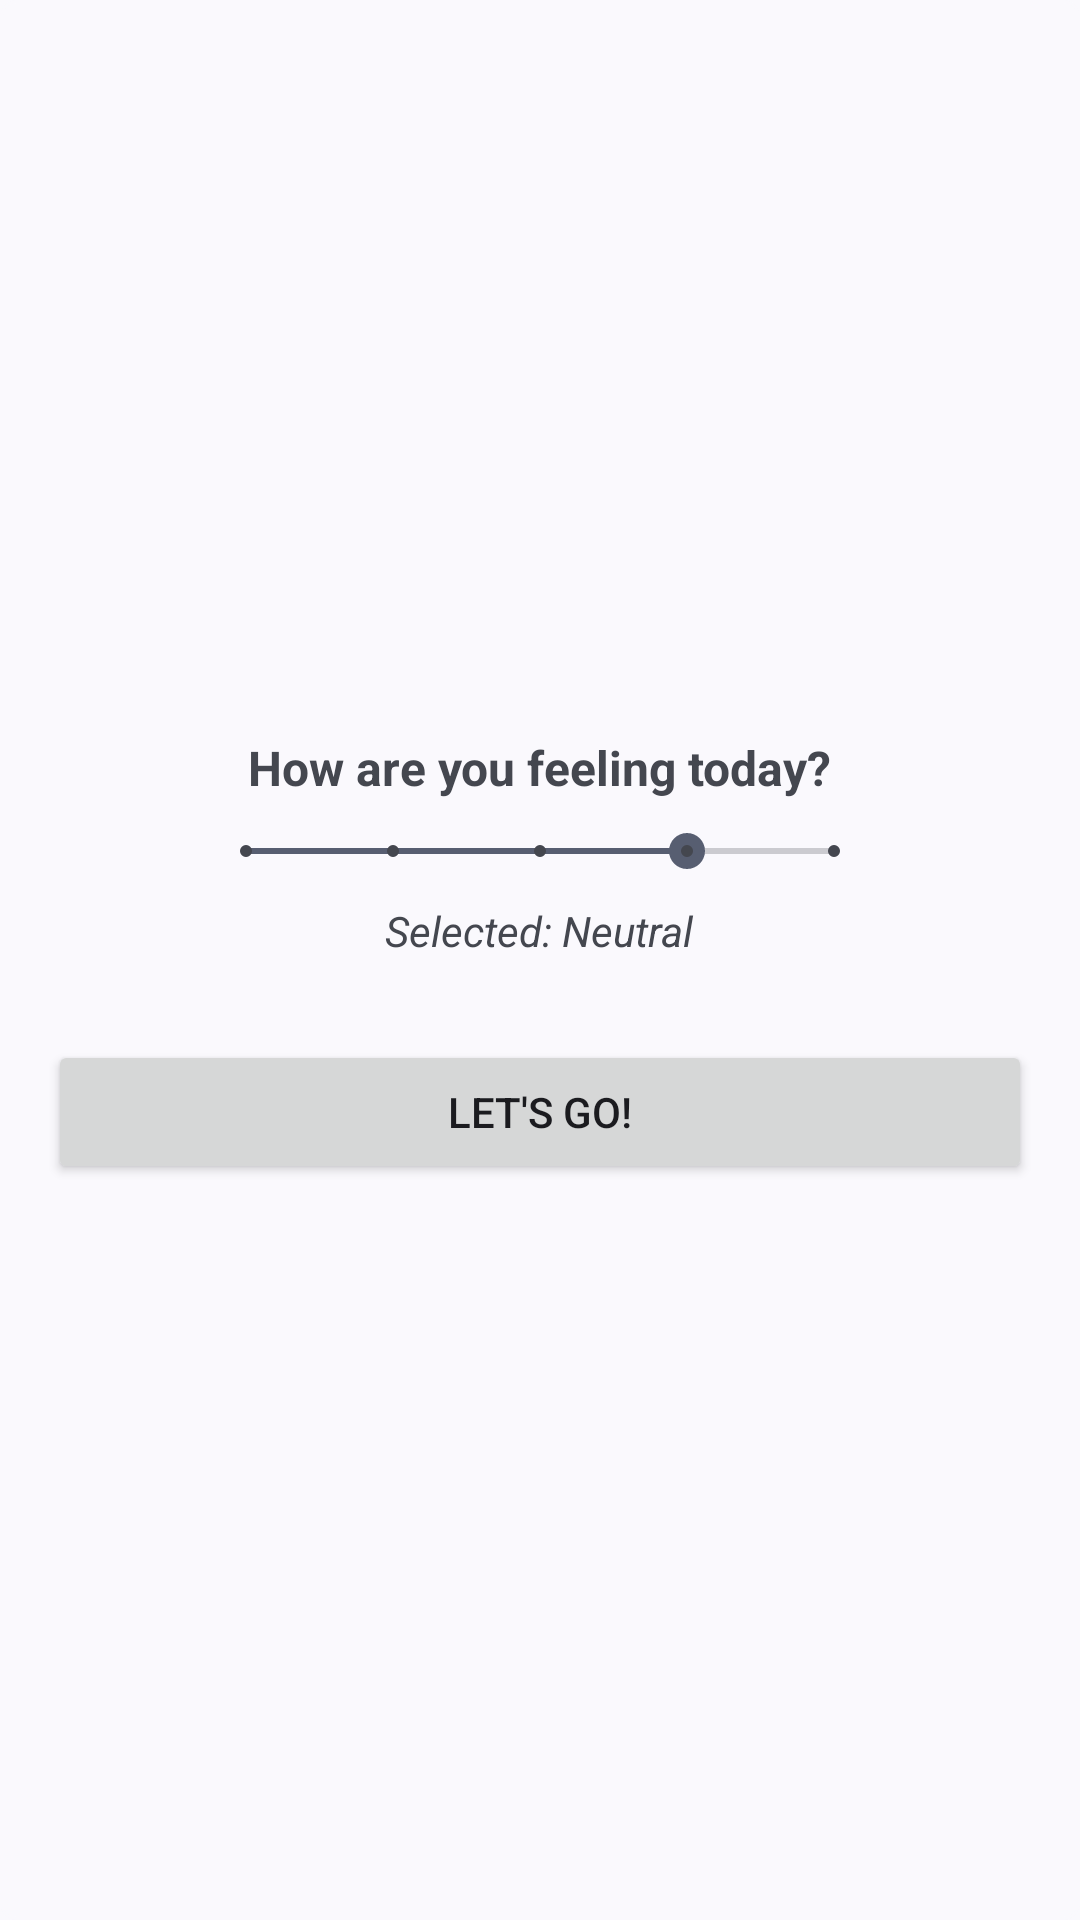

The Android layout XML behind this screen, and the referenced resources:
<!-- AndroidManifest.xml: application theme Theme.BruxismDetector -->
<!-- res/layout/fragment_data_collect.xml -->
<?xml version="1.0" encoding="utf-8"?>
<LinearLayout xmlns:android="http://schemas.android.com/apk/res/android"
    android:orientation="vertical"
    android:layout_width="match_parent"
    android:layout_height="wrap_content"
    android:gravity="center"
    android:padding="16dp"
    android:backgroundTint="?android:colorBackground"
    android:background="@drawable/border">

    <include layout="@layout/moodseekbar"/>
    <Space
        android:layout_width="match_parent"
        android:layout_height="15dp"/>

    
    <ScrollView
        android:layout_width="match_parent"
        android:layout_height="wrap_content"
        android:animateLayoutChanges="true">

       <include layout="@layout/switches_content" />
    </ScrollView>

    
    <Button
        android:id="@+id/btn_confirm"
        android:layout_width="match_parent"
        android:layout_height="wrap_content"
        android:text="Let's go!"
        android:layout_marginTop="12dp"/>
</LinearLayout>
<!-- res/layout/moodseekbar.xml (included above) -->
<?xml version="1.0" encoding="utf-8"?>

<LinearLayout xmlns:android="http://schemas.android.com/apk/res/android"
        android:layout_width="match_parent"
        android:layout_height="wrap_content"
        android:orientation="vertical"
        android:animateLayoutChanges="true"
        android:id="@+id/mood_holder"
        >

        <TextView
            android:id="@+id/mood_label"
            android:layout_width="wrap_content"
            android:layout_height="wrap_content"
            android:text="How are you feeling today?"
            android:textSize="16sp"
            android:textStyle="bold"
            android:layout_gravity="center_horizontal"
            android:layout_marginBottom="8dp" />

        <SeekBar
            android:id="@+id/seekBar_mood"
            style="@style/Widget.AppCompat.SeekBar.Discrete"
            android:layout_width="match_parent"
            android:layout_height="wrap_content"
            android:max="4"
            android:progress="3"
            android:layout_marginHorizontal="50dp"

            />

                <TextView
                    android:id="@+id/mood_selected_text"
                    android:layout_width="wrap_content"
                    android:layout_height="wrap_content"
                    android:text="Selected: Neutral"

                    android:layout_gravity="center_horizontal"
                    android:textAlignment="center"
                    android:layout_marginTop="8dp"
                    android:textStyle="italic"
                    />


</LinearLayout>
<!-- res/layout/switches_content.xml (included above) -->
<?xml version="1.0" encoding="utf-8"?>

<LinearLayout
    xmlns:android="http://schemas.android.com/apk/res/android"
    xmlns:app="http://schemas.android.com/apk/res-auto"
    android:layout_width="match_parent"
    android:layout_height="wrap_content"
    android:orientation="vertical"
    android:animateLayoutChanges="true"
    android:id="@+id/switches_tags_holder">

    
    <com.google.android.material.chip.ChipGroup
        android:id="@+id/chip_group_tags"
        android:layout_width="match_parent"
        android:layout_height="wrap_content"
        android:padding="4dp"
        app:chipSpacingHorizontal="6dp"
        app:chipSpacingVertical="-5dp"
        app:singleSelection="false"
        android:visibility="gone" />

    
    <LinearLayout
        android:id="@+id/switches_columns_container"
        android:layout_width="match_parent"
        android:layout_height="wrap_content"
        android:orientation="horizontal"
        android:weightSum="2"
        android:animateLayoutChanges="true">

        
        <LinearLayout
            android:id="@+id/left_col"
            android:layout_width="0dp"
            android:layout_height="wrap_content"
            android:layout_weight="1"
            android:animateLayoutChanges="true"
            android:orientation="vertical">
        </LinearLayout>

        
        <LinearLayout
            android:id="@+id/right_col"
            android:layout_width="0dp"
            android:layout_height="wrap_content"
            android:layout_weight="1"
            android:animateLayoutChanges="true"
            android:orientation="vertical">
        </LinearLayout>
    </LinearLayout>
</LinearLayout>
<!-- resources referenced by this layout -->
<resources>
  <!-- drawable border (drawable) -->
  <?xml version="1.0" encoding="utf-8"?>
  
  <shape xmlns:android="http://schemas.android.com/apk/res/android">
      <solid android:color="@android:color/transparent"/>
      <stroke android:width="1dp" android:color="@color/material_dynamic_secondary60"/>
      <corners android:radius="5dp"/>
  </shape>
  <style name="Theme.BruxismDetector" parent="Base.Theme.BruxismDetector" />
  <style name="Base.Theme.BruxismDetector" parent="Theme.Material3.DynamicColors.DayNight.NoActionBar">
          
          
      </style>
</resources>
